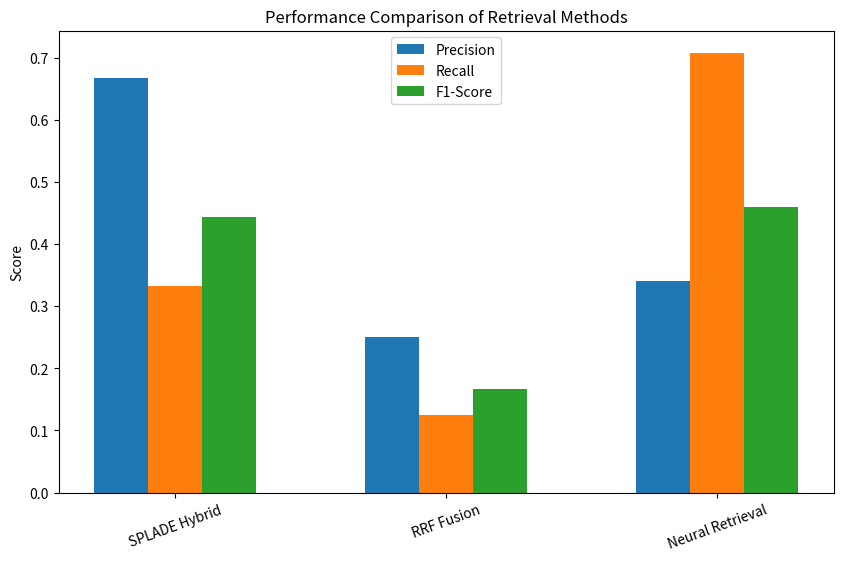

This figure's Python source:
import matplotlib.pyplot as plt

# Example results (replace with your actual experiment results)
methods = ["SPLADE Hybrid", "RRF Fusion", "Neural Retrieval"]
precision = [0.667, 0.25, 0.34]
recall = [0.333, 0.125, 0.7083]
f1 = [0.444, 0.166, 0.459]

x = range(len(methods))

plt.figure(figsize=(10,6))
plt.bar(x, precision, width=0.2, label="Precision")
plt.bar([i+0.2 for i in x], recall, width=0.2, label="Recall")
plt.bar([i+0.4 for i in x], f1, width=0.2, label="F1-Score")

plt.xticks([i+0.2 for i in x], methods, rotation=20)
plt.ylabel("Score")
plt.title("Performance Comparison of Retrieval Methods")
plt.legend()
plt.show()


"""
1. Precision, Recall, and F1 Comparison

A bar chart showing precision, recall, and F1 for each experiment (e.g., SPLADE baseline, RRF fusion, neural retrieval).

2. Cumulative Recall Curve

A line chart showing how recall improves as you increase the number of retrieved documents (top-5, top-10, top-20, top-50).

This shows whether your model finds relevant docs early or only after retrieving many.

🔹 3. Confusion View: Retrieved vs. Missing Docs

A pie chart or stacked bar chart showing the proportion of:

Relevant retrieved

Irrelevant retrieved

Missing relevant documents

🔹 4. Per-Query Breakdown

If you evaluate on multiple queries later, you can plot per-query precision and recall in a grouped bar chart.

Helps show consistency of methods across different biomedical questions.

🔹 5. PR Curve or F1 vs. k

If you can vary the cutoff (top-k retrieved documents), you can plot a Precision-Recall curve or F1 vs. top-k chart to show model trade-offs."""